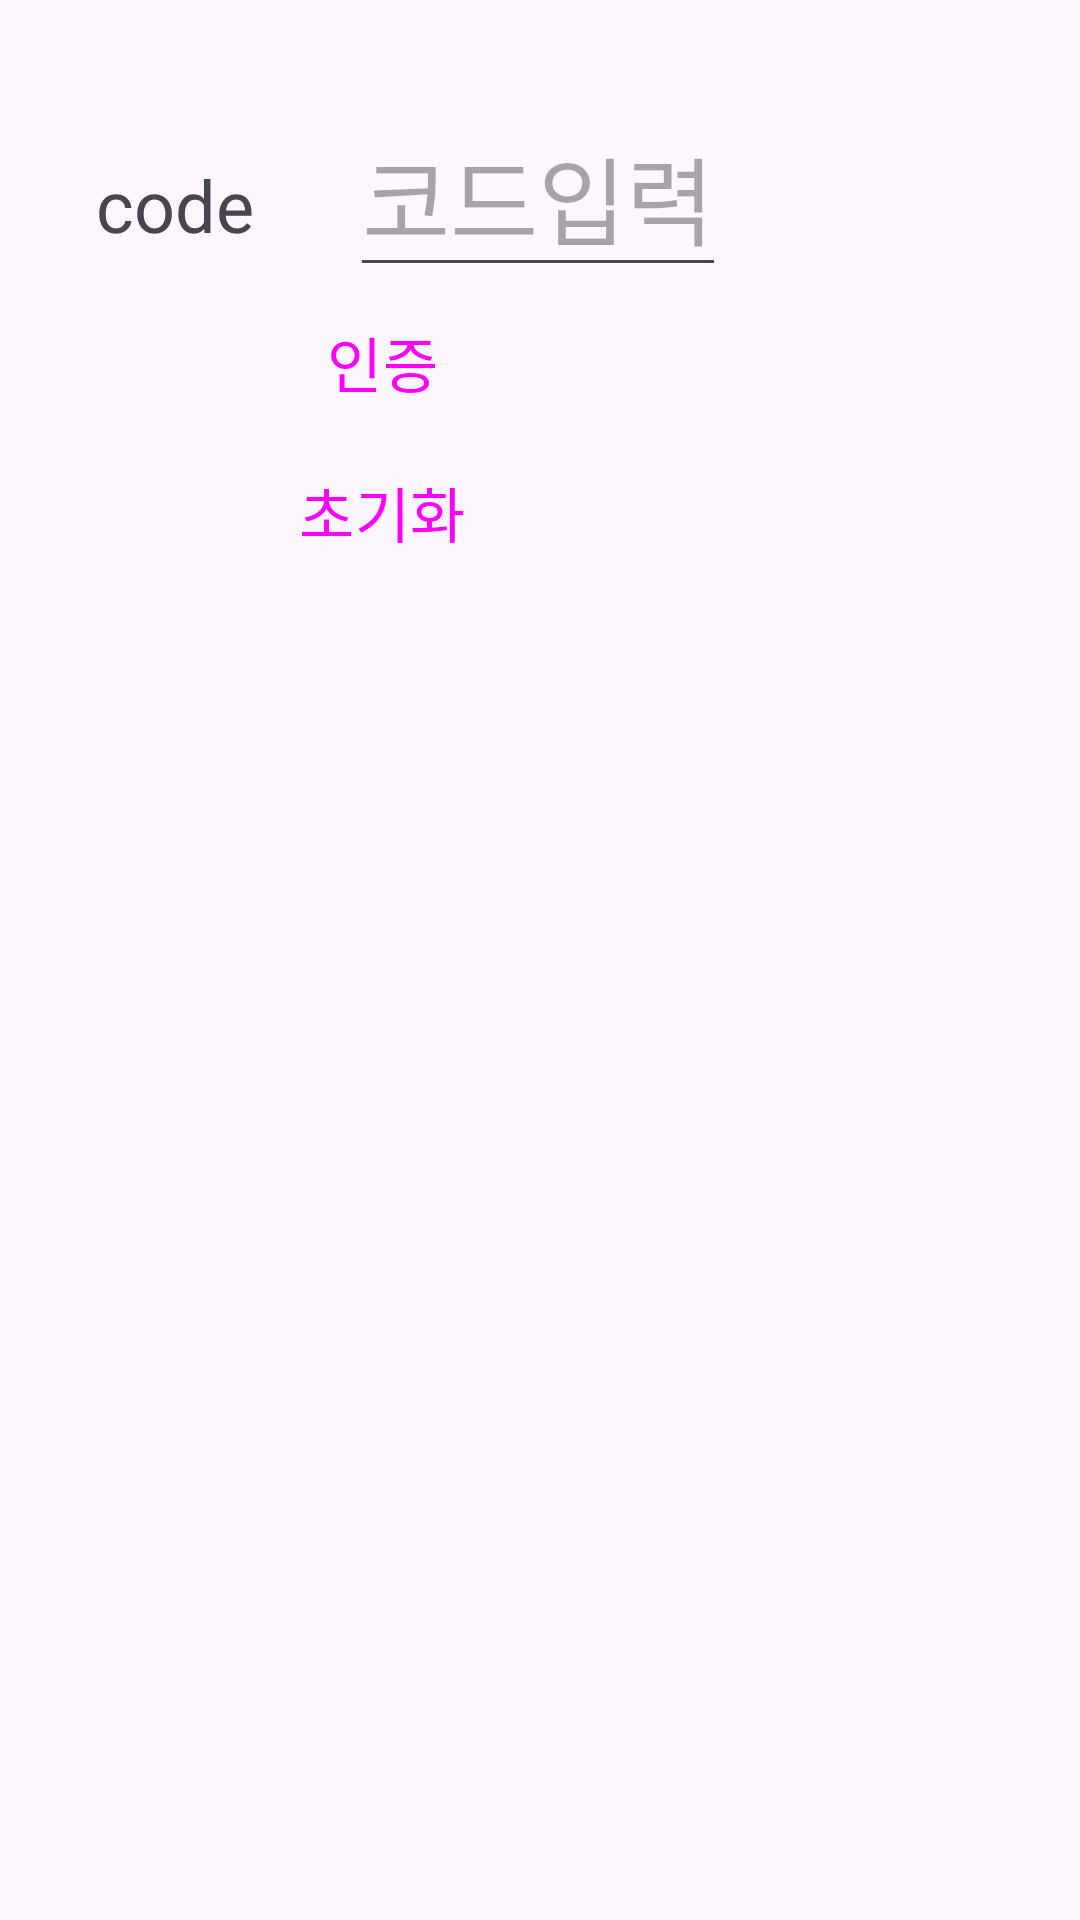

This screen was rendered from an Android layout file. Write that file and the resources it references.
<!-- AndroidManifest.xml: application theme Theme.UIProject -->
<!-- res/layout/code_certify_dialog.xml -->
<?xml version="1.0" encoding="utf-8"?>
<androidx.constraintlayout.widget.ConstraintLayout xmlns:android="http://schemas.android.com/apk/res/android"
    xmlns:app="http://schemas.android.com/apk/res-auto"
    xmlns:tools="http://schemas.android.com/tools"
    android:layout_width="wrap_content"
    android:layout_height="wrap_content"
    android:paddingTop="16dp"
    android:paddingEnd="32dp"
    android:paddingBottom="32dp">

    <TableLayout
        android:layout_width="wrap_content"
        android:layout_height="wrap_content"
        android:layout_marginStart="16dp"
        android:layout_marginTop="16dp"
        android:layout_marginEnd="16dp"
        android:layout_marginBottom="16dp"
        app:layout_constraintStart_toStartOf="parent"
        app:layout_constraintTop_toTopOf="parent">

        <TableRow
            android:layout_width="wrap_content"
            android:layout_height="wrap_content">

            <TextView
                android:layout_marginStart="16dp"
                android:text="code"
                android:textSize="24sp" />

            <EditText
                android:id="@+id/editText_email_code"
                android:layout_marginStart="32dp"
                android:hint="코드입력"
                android:gravity="center"
                android:textSize="32sp" />

        </TableRow>

        <TableRow
            android:layout_width="wrap_content"
            android:layout_height="wrap_content">

            <Button
                android:id="@+id/button_certify_code"
                style="@style/Widget.Material3.Button.TextButton"
                android:layout_height="50dp"
                android:layout_column="1"
                android:layout_marginStart="-32dp"
                android:layout_marginEnd="40dp"
                android:text="인증"
                android:textSize="20sp" />
        </TableRow>

        <TableRow
            android:layout_width="wrap_content"
            android:layout_height="wrap_content">

            <Button
                android:id="@+id/button_initializr"
                style="@style/Widget.Material3.Button.TextButton"
                android:layout_height="50dp"
                android:layout_column="1"
                android:layout_marginStart="-32dp"
                android:layout_marginEnd="40dp"
                android:text="초기화"
                android:textSize="20sp" />
        </TableRow>
    </TableLayout>
</androidx.constraintlayout.widget.ConstraintLayout>
<!-- resources referenced by this layout -->
<resources>
  <style name="Theme.UIProject" parent="Base.Theme.UIProject" />
  <style name="Base.Theme.UIProject" parent="Theme.Material3.DayNight.NoActionBar">
          <item name="colorPrimary">@color/colorPrimary</item> 
          <item name="colorPrimaryDark">@color/colorPrimaryDark</item> 
          <item name="colorAccent">@color/colorAccent</item> 
      </style>
  <color name="colorPrimary">#7752FE</color>
  <color name="colorPrimaryDark">#190482</color>
  <color name="colorAccent">#8E8FFA</color>
</resources>
